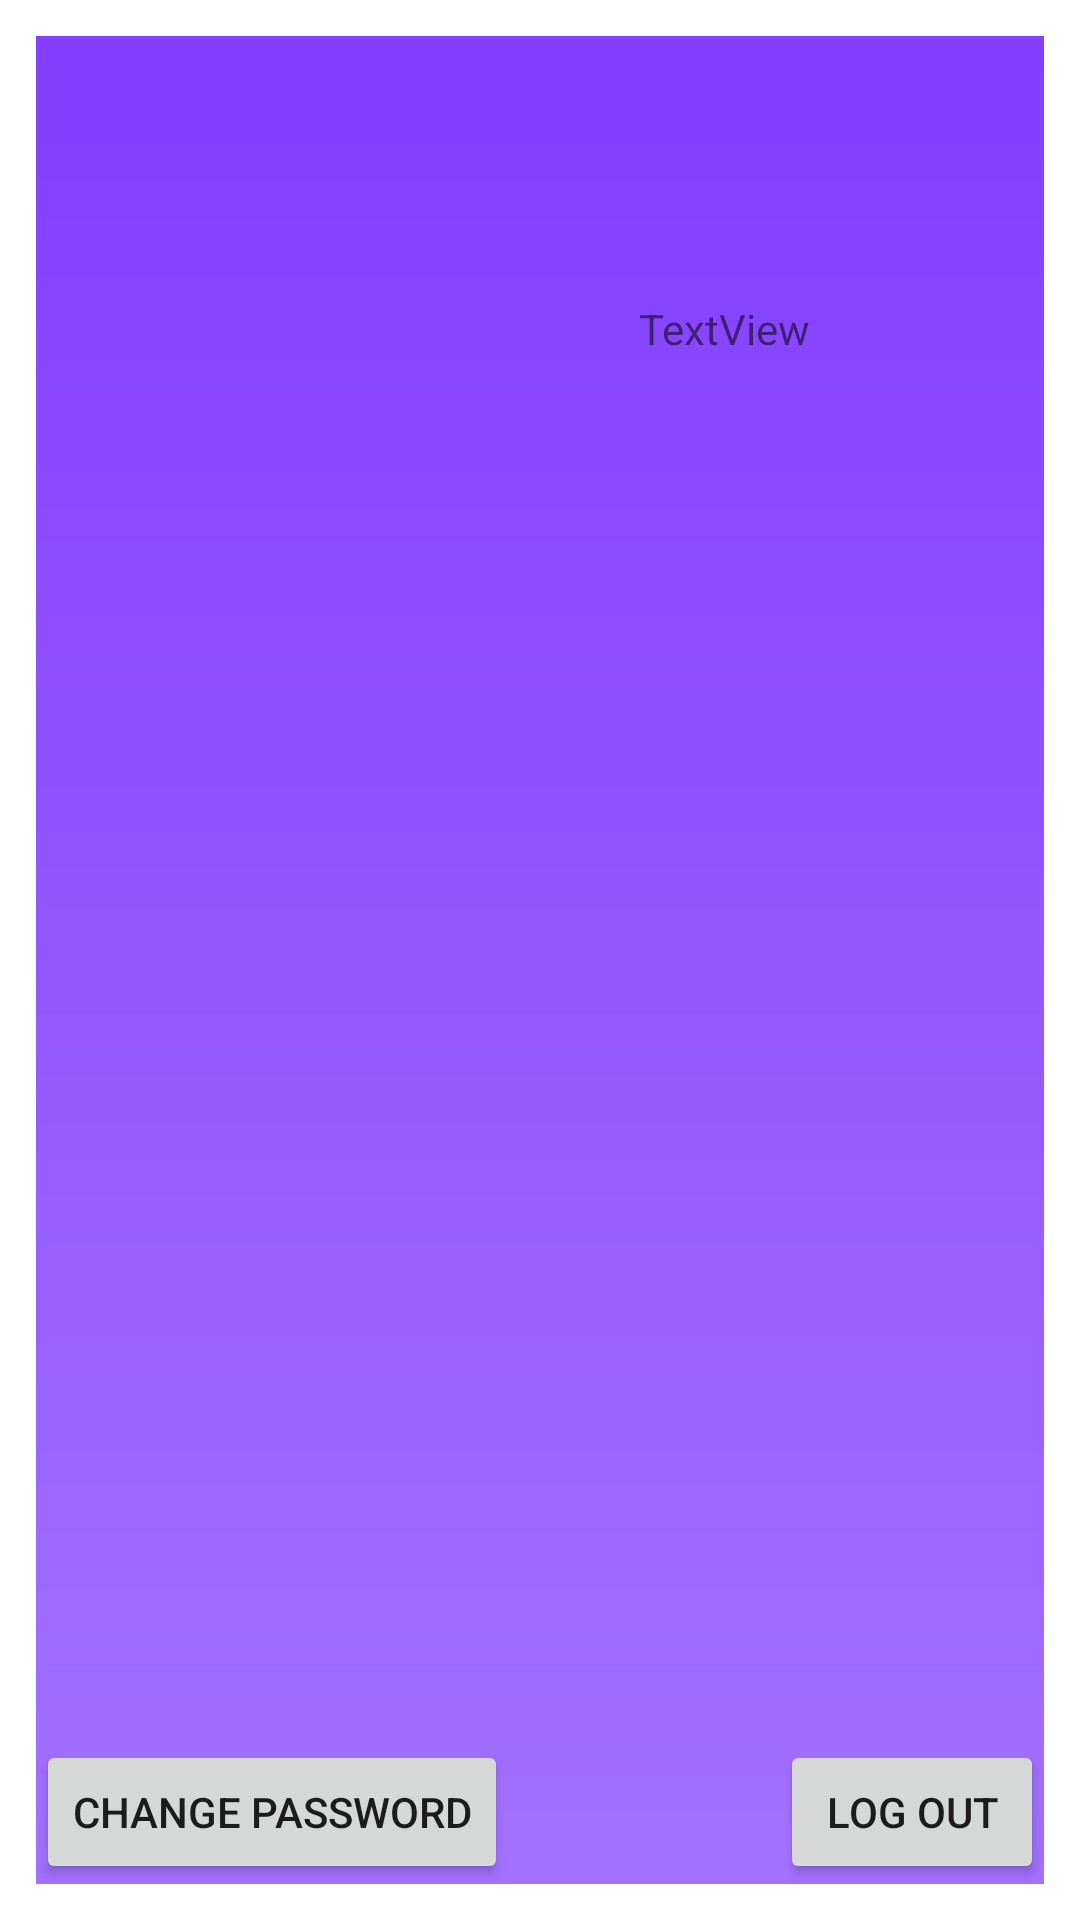

The Android layout XML behind this screen, and the referenced resources:
<!-- AndroidManifest.xml: application theme Theme.Finaluri_gamocda -->
<!-- res/layout/activity_profile.xml -->
<?xml version="1.0" encoding="utf-8"?>
<androidx.constraintlayout.widget.ConstraintLayout xmlns:android="http://schemas.android.com/apk/res/android"
    xmlns:app="http://schemas.android.com/apk/res-auto"
    xmlns:tools="http://schemas.android.com/tools"
    android:layout_width="match_parent"
    android:layout_height="match_parent"
    tools:context=".ProfileActivity"
    android:background="@drawable/background3">


    <Button
        android:id="@+id/LogOutButton"
        android:layout_width="wrap_content"
        android:layout_height="wrap_content"
        android:layout_marginEnd="12dp"
        android:layout_marginBottom="12dp"
        android:text="Log Out"
        app:layout_constraintBottom_toBottomOf="parent"
        app:layout_constraintEnd_toEndOf="parent" />

    <Button
        android:id="@+id/ChangePasswordButton"
        android:layout_width="wrap_content"
        android:layout_height="wrap_content"
        android:layout_marginStart="12dp"
        android:layout_marginBottom="12dp"
        android:text="Change Password"
        app:layout_constraintBottom_toBottomOf="parent"
        app:layout_constraintStart_toStartOf="parent" />

    <TextView
        android:id="@+id/textView"
        android:layout_width="wrap_content"
        android:layout_height="wrap_content"
        android:layout_marginTop="100dp"
        android:layout_marginEnd="90dp"
        android:text="TextView"
        app:layout_constraintEnd_toEndOf="parent"
        app:layout_constraintTop_toTopOf="parent" />

    <ImageView
        android:id="@+id/imageView"
        android:layout_width="wrap_content"
        android:layout_height="wrap_content"
        android:layout_marginStart="50dp"
        android:layout_marginTop="50dp"
        app:layout_constraintStart_toStartOf="parent"
        app:layout_constraintTop_toTopOf="parent"
        tools:srcCompat="@tools:sample/avatars" />



</androidx.constraintlayout.widget.ConstraintLayout>
<!-- resources referenced by this layout -->
<resources>
  <!-- drawable background3 (drawable) -->
  <?xml version="1.0" encoding="utf-8"?>
  <shape android:shape="rectangle" xmlns:android="http://schemas.android.com/apk/res/android">
      <gradient android:startColor="#A471FF" android:endColor="#833DFF" android:angle="90" />
      <stroke android:color="@color/white" android:width="12dp"/>
  
  </shape>
  <style name="Theme.Finaluri_gamocda" parent="Theme.MaterialComponents.DayNight.DarkActionBar">
          
          <item name="colorPrimary">@color/purple_500</item>
          <item name="colorPrimaryVariant">@color/purple_700</item>
          <item name="colorOnPrimary">@color/white</item>
          
          <item name="colorSecondary">@color/teal_200</item>
          <item name="colorSecondaryVariant">@color/teal_700</item>
          <item name="colorOnSecondary">@color/black</item>
          
          <item name="android:statusBarColor">?attr/colorPrimaryVariant</item>
          
      </style>
  <!-- not gathered from this repository: default colours our renderer supplied (Android Studio template values) -->
  <color name="purple_500">#FF6200EE</color>
  <color name="purple_700">#FF3700B3</color>
  <color name="teal_200">#FF03DAC5</color>
  <color name="teal_700">#FF018786</color>
  <color name="black">#FF000000</color>
  <color name="white">#FFFFFFFF</color>
</resources>
